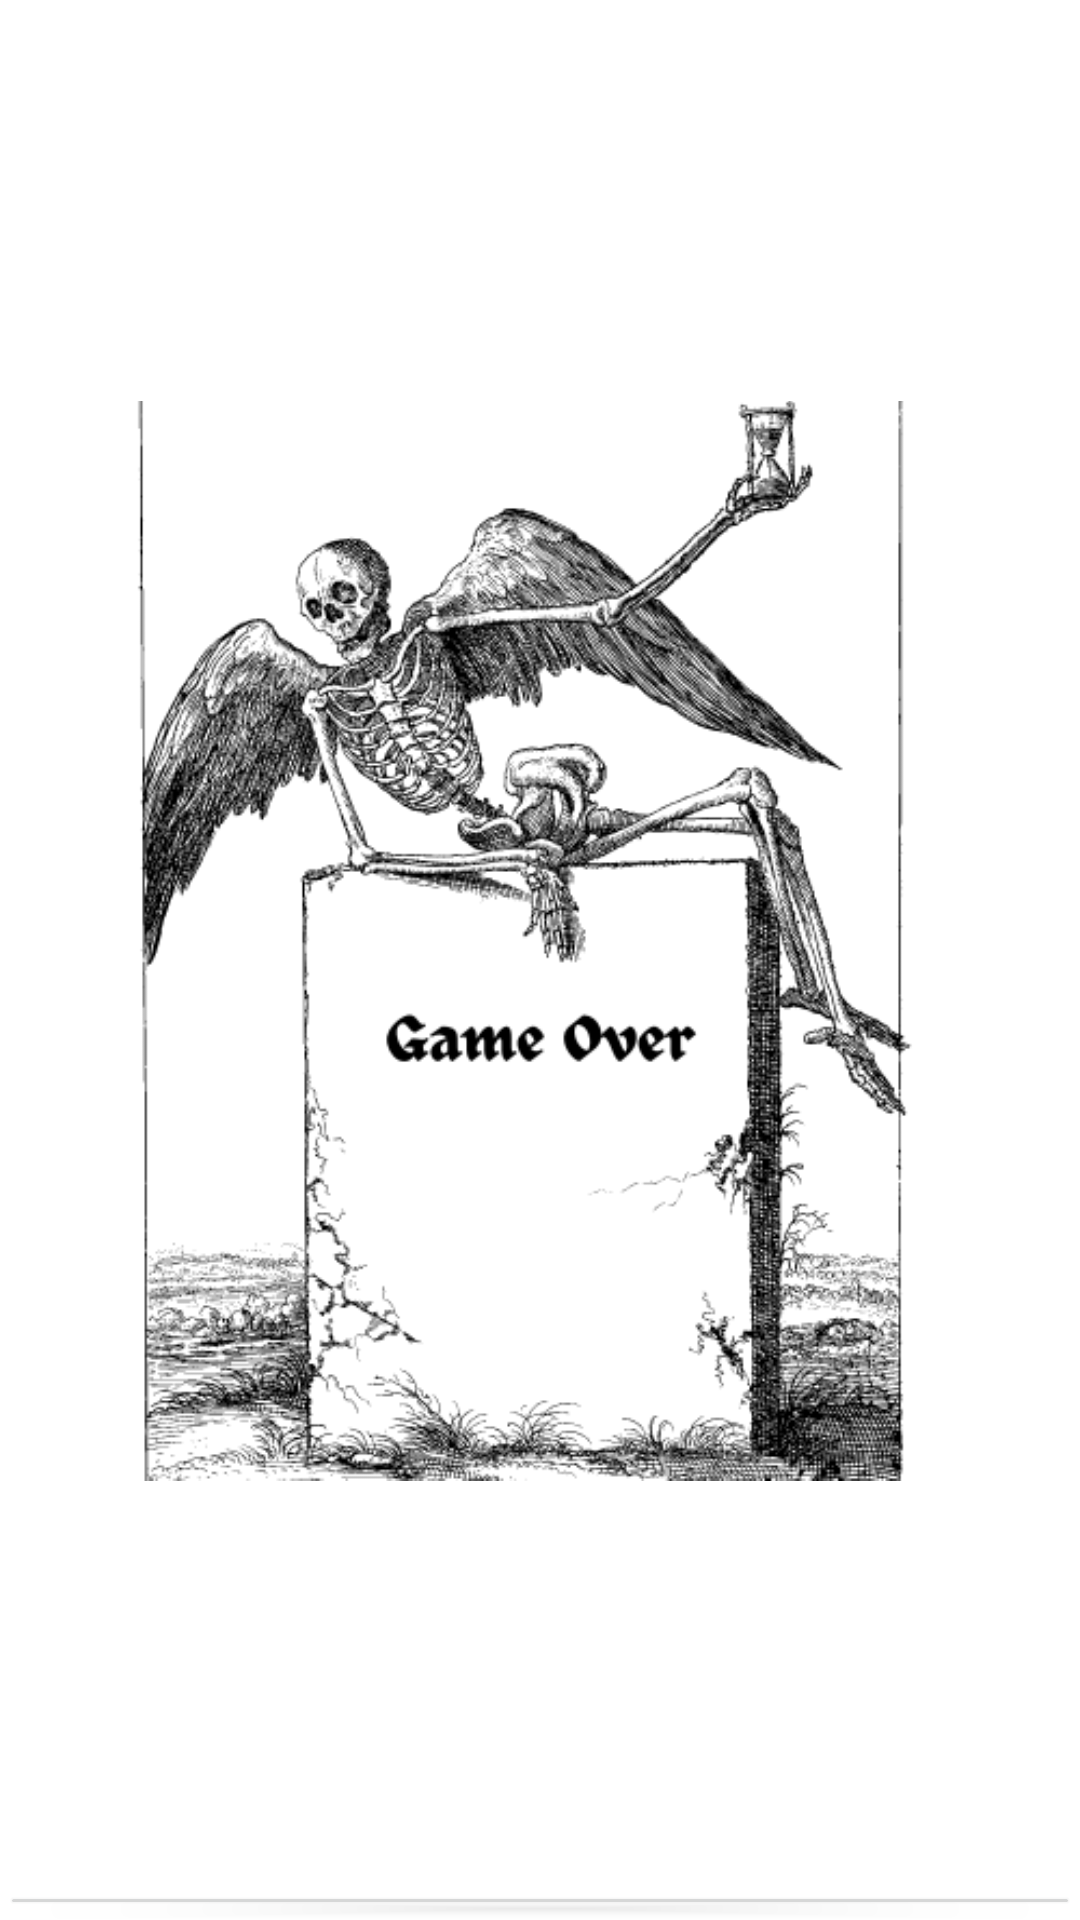

The Android layout XML behind this screen, and the referenced resources:
<!-- AndroidManifest.xml: application theme Theme.YourJourney -->
<!-- res/layout/activity_main9.xml -->
<?xml version="1.0" encoding="utf-8"?>
<androidx.constraintlayout.widget.ConstraintLayout xmlns:android="http://schemas.android.com/apk/res/android"
    xmlns:app="http://schemas.android.com/apk/res-auto"
    xmlns:tools="http://schemas.android.com/tools"
    android:layout_width="match_parent"
    android:layout_height="match_parent"
    tools:context=".gameover">

    <LinearLayout
        android:layout_width="match_parent"
        android:layout_height="match_parent"
        android:orientation="vertical">

        <ImageView
            android:id="@+id/imageView7"
            android:layout_width="match_parent"
            android:layout_height="627dp"
            android:src="@drawable/game_over_iv" />

        <Button
            android:id="@+id/button"
            android:layout_width="match_parent"
            android:layout_height="wrap_content"
            android:onClick="back"
            android:text="Wróć do strony głównej" />

    </LinearLayout>
</androidx.constraintlayout.widget.ConstraintLayout>
<!-- resources referenced by this layout -->
<resources>
  <!-- drawable game_over_iv: png bitmap (drawable, 107023 bytes) -->
  <style name="Theme.YourJourney" parent="Theme.MaterialComponents.DayNight.DarkActionBar">
          
          <item name="colorPrimary">@color/purple_500</item>
          <item name="colorPrimaryVariant">@color/purple_700</item>
          <item name="colorOnPrimary">@color/white</item>
          
          <item name="colorSecondary">@color/teal_200</item>
          <item name="colorSecondaryVariant">@color/teal_700</item>
          <item name="colorOnSecondary">@color/black</item>
          
          <item name="android:statusBarColor">?attr/colorPrimaryVariant</item>
          
      </style>
  <!-- not gathered from this repository: default colours our renderer supplied (Android Studio template values) -->
  <color name="purple_500">#FF6200EE</color>
  <color name="purple_700">#FF3700B3</color>
  <color name="teal_200">#FF03DAC5</color>
  <color name="teal_700">#FF018786</color>
  <color name="black">#FF000000</color>
  <color name="white">#FFFFFFFF</color>
</resources>
